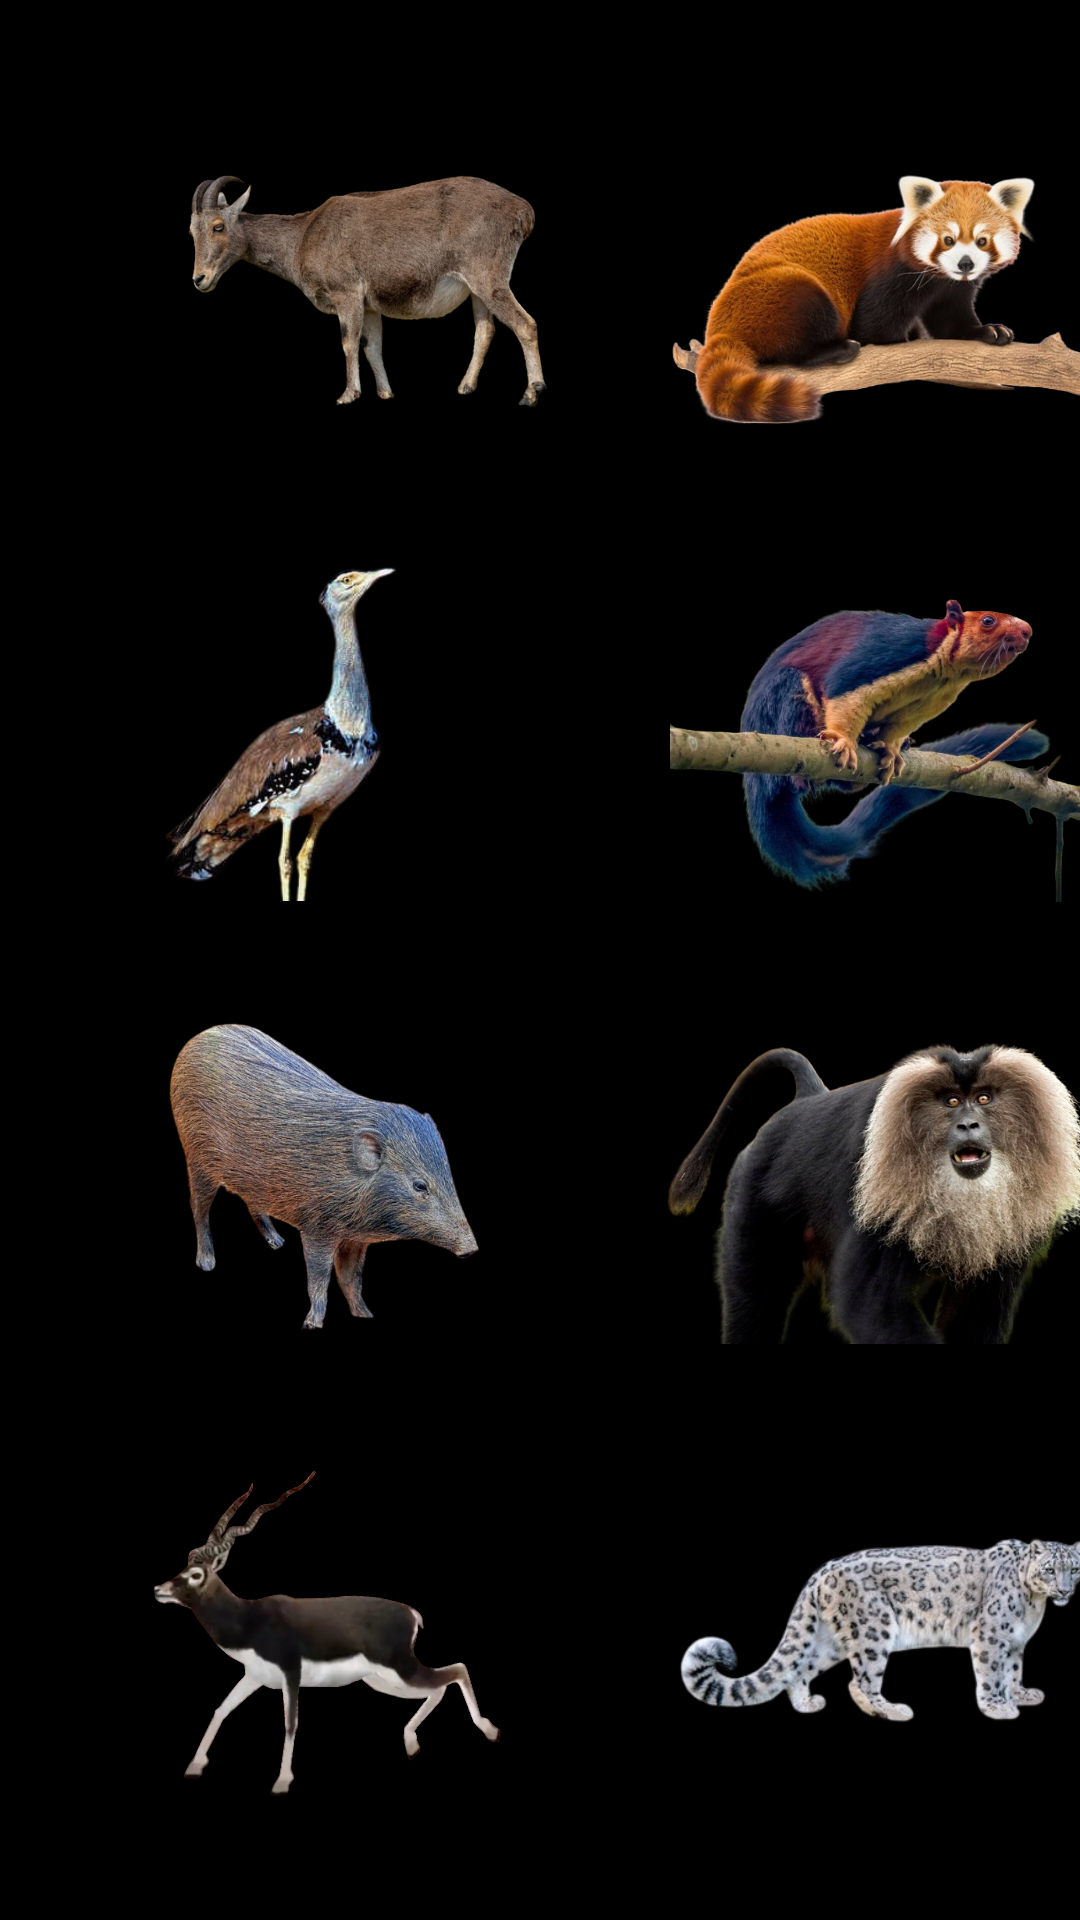

Layout XML and referenced resources for this Android screen:
<!-- AndroidManifest.xml: application theme Base.Theme.TargetReck -->
<!-- res/layout/activity_sound_lib.xml -->
<?xml version="1.0" encoding="utf-8"?>
<LinearLayout xmlns:android="http://schemas.android.com/apk/res/android"
    xmlns:app="http://schemas.android.com/apk/res-auto"
    android:layout_width="match_parent"
    android:layout_height="match_parent"
    android:orientation="vertical">


    <ImageView
        android:id="@+id/img"
        android:layout_width="170dp"
        android:layout_height="115dp"
        android:layout_centerInParent="true"
        android:layout_marginLeft="20dp"
        android:layout_marginTop="35dp"
        android:contentDescription="@string/todo"
        android:src="@drawable/nilgiritahr"
        app:layout_constraintEnd_toEndOf="parent"
        app:layout_constraintStart_toStartOf="parent"
        app:layout_constraintTop_toTopOf="parent" />

    <ImageView
        android:id="@+id/img1"
        android:layout_width="170dp"
        android:layout_height="115dp"
        android:layout_centerInParent="true"
        android:layout_marginLeft="215dp"
        android:layout_marginTop="-115dp"
        android:contentDescription="@string/todo"
        android:src="@drawable/redpandasl"
        app:layout_constraintEnd_toEndOf="parent"
        app:layout_constraintStart_toStartOf="parent"
        app:layout_constraintTop_toTopOf="parent" />

    <ImageView
        android:id="@+id/img2"
        android:layout_width="170dp"
        android:layout_height="115dp"
        android:layout_centerInParent="true"
        android:layout_marginLeft="20dp"
        android:layout_marginTop="35dp"
        android:contentDescription="@string/todo"
        android:src="@drawable/indianbustard"
        app:layout_constraintEnd_toEndOf="parent"
        app:layout_constraintStart_toStartOf="parent"
        app:layout_constraintTop_toTopOf="parent" />

    <ImageView
        android:id="@+id/img3"
        android:layout_width="170dp"
        android:layout_height="115dp"
        android:layout_centerInParent="true"
        android:layout_marginLeft="215dp"
        android:layout_marginTop="-115dp"
        android:contentDescription="@string/todo"
        android:src="@drawable/malabarsqui"
        app:layout_constraintEnd_toEndOf="parent"
        app:layout_constraintStart_toStartOf="parent"
        app:layout_constraintTop_toTopOf="parent" />

    <ImageView
        android:id="@+id/img4"
        android:layout_width="170dp"
        android:layout_height="115dp"
        android:layout_centerInParent="true"
        android:layout_marginLeft="20dp"
        android:layout_marginTop="35dp"
        android:contentDescription="@string/todo"
        android:src="@drawable/pygmyhog"
        app:layout_constraintEnd_toEndOf="parent"
        app:layout_constraintStart_toStartOf="parent"
        app:layout_constraintTop_toTopOf="parent" />

    <ImageView
        android:id="@+id/img5"
        android:layout_width="170dp"
        android:layout_height="115dp"
        android:layout_centerInParent="true"
        android:layout_marginLeft="215dp"
        android:layout_marginTop="-115dp"
        android:contentDescription="@string/todo"
        android:src="@drawable/macaque"
        app:layout_constraintEnd_toEndOf="parent"
        app:layout_constraintStart_toStartOf="parent"
        app:layout_constraintTop_toTopOf="parent" />

    <ImageView
        android:id="@+id/img6"
        android:layout_width="170dp"
        android:layout_height="115dp"
        android:layout_centerInParent="true"
        android:layout_marginLeft="20dp"
        android:layout_marginTop="35dp"
        android:contentDescription="@string/todo"
        android:src="@drawable/blackbuck"
        app:layout_constraintEnd_toEndOf="parent"
        app:layout_constraintStart_toStartOf="parent"
        app:layout_constraintTop_toTopOf="parent" />

    <ImageView
        android:id="@+id/img7"
        android:layout_width="170dp"
        android:layout_height="115dp"
        android:layout_centerInParent="true"
        android:layout_marginLeft="215dp"
        android:layout_marginTop="-115dp"
        android:contentDescription="@string/todo"
        android:src="@drawable/snowleopardsl"
        app:layout_constraintEnd_toEndOf="parent"
        app:layout_constraintStart_toStartOf="parent"
        app:layout_constraintTop_toTopOf="parent" />

    <ImageView
        android:id="@+id/img8"
        android:layout_width="170dp"
        android:layout_height="115dp"
        android:layout_centerInParent="true"
        android:layout_marginLeft="20dp"
        android:layout_marginTop="35dp"
        android:contentDescription="@string/todo"
        android:src="@drawable/monal"
        app:layout_constraintEnd_toEndOf="parent"
        app:layout_constraintStart_toStartOf="parent"
        app:layout_constraintTop_toTopOf="parent" />

    <ImageView
        android:id="@+id/img9"
        android:layout_width="170dp"
        android:layout_height="115dp"
        android:layout_marginLeft="215dp"
        android:layout_marginTop="-115dp"
        android:contentDescription="@string/todo"
        android:src="@drawable/robinsl"
        app:layout_constraintEnd_toEndOf="parent"
        app:layout_constraintStart_toStartOf="parent"
        app:layout_constraintTop_toTopOf="parent" />

</LinearLayout>
<!-- resources referenced by this layout -->
<resources>
  <!-- drawable blackbuck: png bitmap (drawable, 334786 bytes) -->
  <!-- drawable indianbustard: png bitmap (drawable, 68537 bytes) -->
  <!-- drawable macaque: png bitmap (drawable, 306205 bytes) -->
  <!-- drawable malabarsqui: png bitmap (drawable, 247237 bytes) -->
  <!-- drawable monal: png bitmap (drawable, 161050 bytes) -->
  <!-- drawable nilgiritahr: png bitmap (drawable, 151232 bytes) -->
  <!-- drawable pygmyhog: png bitmap (drawable, 222331 bytes) -->
  <!-- drawable redpandasl: png bitmap (drawable, 172862 bytes) -->
  <!-- drawable robinsl: png bitmap (drawable, 287205 bytes) -->
  <!-- drawable snowleopardsl: png bitmap (drawable, 79370 bytes) -->
  <string name="todo">TODO</string>
  <style name="Base.Theme.TargetReck" parent="Theme.Material3.DayNight.NoActionBar">
          
          
          <item name="android:windowBackground">@color/black</item>
      </style>
  <color name="black">#FF000000</color>
</resources>
